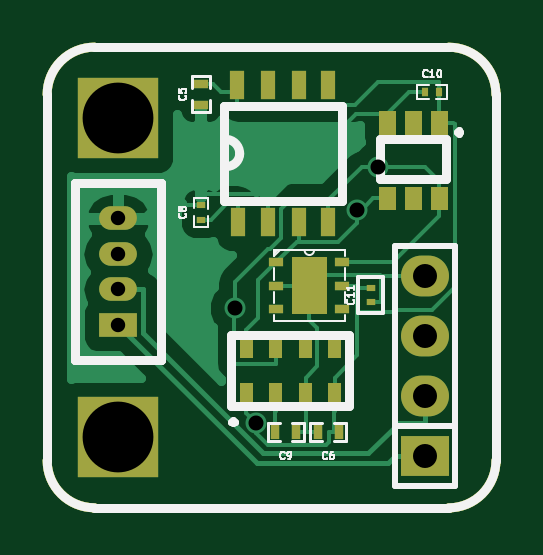
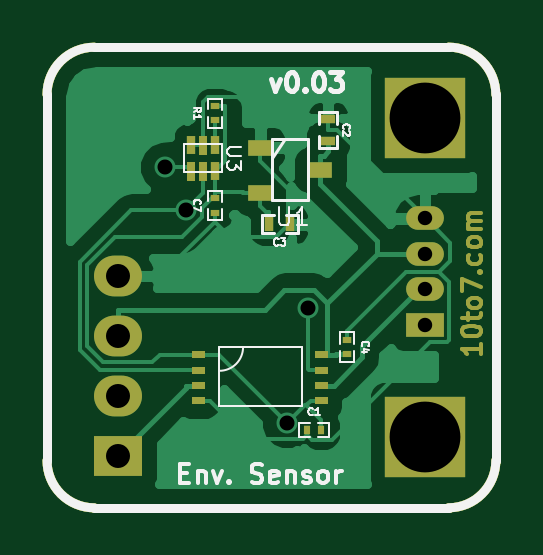
Circuit board: 8 layer files. Board 19.0 x 19.5 mm.
- bottom_copper: Environment_Sensor-B_Cu.gbl (20352 bytes)
- bottom_mask: Environment_Sensor-B_Mask.gbs (4896 bytes)
- bottom_silk: Environment_Sensor-B_SilkS.gbo (9058 bytes)
- outline: Environment_Sensor-Edge_Cuts.gbr (739 bytes)
- top_copper: Environment_Sensor-F_Cu.gtl (14497 bytes)
- top_mask: Environment_Sensor-F_Mask.gts (3593 bytes)
- top_silk: Environment_Sensor-F_SilkS.gto (8246 bytes)
- drill: Environment_Sensor.drl (425 bytes)

=== bottom_copper: Environment_Sensor-B_Cu.gbl (20352 bytes, source omitted) ===
=== bottom_mask: Environment_Sensor-B_Mask.gbs ===
%FSLAX34Y34*%
G04 Gerber Fmt 3.4, Leading zero omitted, Abs format*
G04 (created by PCBNEW (2014-03-19 BZR 4756)-product) date Mon 07 Jul 2014 23:49:35 BST*
%MOIN*%
G01*
G70*
G90*
G04 APERTURE LIST*
%ADD10C,0.005906*%
%ADD11C,0.015000*%
%ADD12C,0.006700*%
%ADD13O,0.062992X0.039370*%
%ADD14R,0.062992X0.039370*%
%ADD15R,0.039400X0.027600*%
%ADD16R,0.015700X0.023600*%
%ADD17R,0.023600X0.015700*%
%ADD18R,0.133900X0.133900*%
%ADD19R,0.013800X0.031500*%
%ADD20R,0.011800X0.015700*%
%ADD21R,0.015700X0.011800*%
%ADD22R,0.080000X0.068000*%
%ADD23O,0.080000X0.068000*%
G04 APERTURE END LIST*
G54D10*
G54D11*
X84449Y-18896D02*
X78543Y-18896D01*
X85236Y-19684D02*
G75*
G03X84449Y-18896I-787J0D01*
G74*
G01*
X85236Y-25786D02*
X85236Y-19684D01*
X77756Y-19881D02*
X77756Y-19684D01*
X78543Y-18896D02*
G75*
G03X77756Y-19684I0J-787D01*
G74*
G01*
X77756Y-25786D02*
X77756Y-19881D01*
X84449Y-26574D02*
X84055Y-26574D01*
X84449Y-26574D02*
G75*
G03X85236Y-25786I0J787D01*
G74*
G01*
X78543Y-26574D02*
X84055Y-26574D01*
X77756Y-25786D02*
G75*
G03X78543Y-26574I787J0D01*
G74*
G01*
G54D12*
X78007Y-23838D02*
X78007Y-24018D01*
X78007Y-23928D02*
X78322Y-23928D01*
X78277Y-23958D01*
X78247Y-23988D01*
X78232Y-24018D01*
X78322Y-23643D02*
X78322Y-23613D01*
X78307Y-23583D01*
X78292Y-23568D01*
X78262Y-23553D01*
X78202Y-23538D01*
X78127Y-23538D01*
X78067Y-23553D01*
X78037Y-23568D01*
X78022Y-23583D01*
X78007Y-23613D01*
X78007Y-23643D01*
X78022Y-23673D01*
X78037Y-23688D01*
X78067Y-23703D01*
X78127Y-23718D01*
X78202Y-23718D01*
X78262Y-23703D01*
X78292Y-23688D01*
X78307Y-23673D01*
X78322Y-23643D01*
X78217Y-23448D02*
X78217Y-23328D01*
X78322Y-23403D02*
X78052Y-23403D01*
X78022Y-23388D01*
X78007Y-23358D01*
X78007Y-23328D01*
X78007Y-23178D02*
X78022Y-23208D01*
X78037Y-23223D01*
X78067Y-23238D01*
X78157Y-23238D01*
X78187Y-23223D01*
X78202Y-23208D01*
X78217Y-23178D01*
X78217Y-23133D01*
X78202Y-23103D01*
X78187Y-23088D01*
X78157Y-23073D01*
X78067Y-23073D01*
X78037Y-23088D01*
X78022Y-23103D01*
X78007Y-23133D01*
X78007Y-23178D01*
X78322Y-22968D02*
X78322Y-22758D01*
X78007Y-22893D01*
X78037Y-22638D02*
X78022Y-22623D01*
X78007Y-22638D01*
X78022Y-22653D01*
X78037Y-22638D01*
X78007Y-22638D01*
X78022Y-22353D02*
X78007Y-22383D01*
X78007Y-22443D01*
X78022Y-22473D01*
X78037Y-22488D01*
X78067Y-22503D01*
X78157Y-22503D01*
X78187Y-22488D01*
X78202Y-22473D01*
X78217Y-22443D01*
X78217Y-22383D01*
X78202Y-22353D01*
X78007Y-22173D02*
X78022Y-22203D01*
X78037Y-22218D01*
X78067Y-22233D01*
X78157Y-22233D01*
X78187Y-22218D01*
X78202Y-22203D01*
X78217Y-22173D01*
X78217Y-22128D01*
X78202Y-22098D01*
X78187Y-22083D01*
X78157Y-22068D01*
X78067Y-22068D01*
X78037Y-22083D01*
X78022Y-22098D01*
X78007Y-22128D01*
X78007Y-22173D01*
X78007Y-21933D02*
X78217Y-21933D01*
X78187Y-21933D02*
X78202Y-21918D01*
X78217Y-21888D01*
X78217Y-21843D01*
X78202Y-21813D01*
X78172Y-21798D01*
X78007Y-21798D01*
X78172Y-21798D02*
X78202Y-21783D01*
X78217Y-21753D01*
X78217Y-21708D01*
X78202Y-21678D01*
X78172Y-21663D01*
X78007Y-21663D01*
G54D10*
G36*
X82824Y-23965D02*
X82824Y-24083D01*
X82607Y-24083D01*
X82607Y-23965D01*
X82824Y-23965D01*
X82824Y-23965D01*
G37*
G36*
X82824Y-24221D02*
X82824Y-24339D01*
X82607Y-24339D01*
X82607Y-24221D01*
X82824Y-24221D01*
X82824Y-24221D01*
G37*
G36*
X82824Y-24477D02*
X82824Y-24595D01*
X82607Y-24595D01*
X82607Y-24477D01*
X82824Y-24477D01*
X82824Y-24477D01*
G37*
G36*
X82824Y-24733D02*
X82824Y-24851D01*
X82607Y-24851D01*
X82607Y-24733D01*
X82824Y-24733D01*
X82824Y-24733D01*
G37*
G36*
X80778Y-24733D02*
X80778Y-24851D01*
X80561Y-24851D01*
X80561Y-24733D01*
X80778Y-24733D01*
X80778Y-24733D01*
G37*
G36*
X80778Y-24477D02*
X80778Y-24595D01*
X80561Y-24595D01*
X80561Y-24477D01*
X80778Y-24477D01*
X80778Y-24477D01*
G37*
G36*
X80778Y-24221D02*
X80778Y-24339D01*
X80561Y-24339D01*
X80561Y-24221D01*
X80778Y-24221D01*
X80778Y-24221D01*
G37*
G36*
X80778Y-23965D02*
X80778Y-24083D01*
X80561Y-24083D01*
X80561Y-23965D01*
X80778Y-23965D01*
X80778Y-23965D01*
G37*
G54D13*
X78937Y-22932D03*
X78937Y-22342D03*
G54D14*
X78937Y-23523D03*
G54D13*
X78937Y-21751D03*
G54D15*
X80681Y-20944D03*
X81681Y-21319D03*
X81681Y-20569D03*
G54D16*
X81535Y-21850D03*
X81181Y-21850D03*
G54D17*
X80550Y-20452D03*
X80550Y-20098D03*
G54D18*
X78937Y-25392D03*
X78937Y-20077D03*
G54D10*
G36*
X82706Y-21120D02*
X82568Y-21120D01*
X82568Y-20805D01*
X82706Y-20805D01*
X82706Y-21120D01*
X82706Y-21120D01*
G37*
G36*
X82706Y-20688D02*
X82568Y-20688D01*
X82568Y-20373D01*
X82706Y-20373D01*
X82706Y-20688D01*
X82706Y-20688D01*
G37*
G36*
X82903Y-21120D02*
X82765Y-21120D01*
X82765Y-20805D01*
X82903Y-20805D01*
X82903Y-21120D01*
X82903Y-21120D01*
G37*
G54D19*
X82834Y-20531D03*
X82440Y-20963D03*
X82440Y-20531D03*
G54D20*
X80669Y-25278D03*
X80905Y-25278D03*
G54D21*
X80236Y-24014D03*
X80236Y-23778D03*
X82441Y-21417D03*
X82441Y-21653D03*
X82441Y-19881D03*
X82441Y-20117D03*
G54D22*
X84055Y-25711D03*
G54D23*
X84055Y-24711D03*
X84055Y-23711D03*
X84055Y-22711D03*
M02*

=== bottom_silk: Environment_Sensor-B_SilkS.gbo (9058 bytes, source omitted) ===
=== outline: Environment_Sensor-Edge_Cuts.gbr ===
%FSLAX34Y34*%
G04 Gerber Fmt 3.4, Leading zero omitted, Abs format*
G04 (created by PCBNEW (2014-03-19 BZR 4756)-product) date Mon 07 Jul 2014 23:49:35 BST*
%MOIN*%
G01*
G70*
G90*
G04 APERTURE LIST*
%ADD10C,0.005906*%
%ADD11C,0.015000*%
G04 APERTURE END LIST*
G54D10*
G54D11*
X84449Y-18896D02*
X78543Y-18896D01*
X85236Y-19684D02*
G75*
G03X84449Y-18896I-787J0D01*
G74*
G01*
X85236Y-25786D02*
X85236Y-19684D01*
X77756Y-19881D02*
X77756Y-19684D01*
X78543Y-18896D02*
G75*
G03X77756Y-19684I0J-787D01*
G74*
G01*
X77756Y-25786D02*
X77756Y-19881D01*
X84449Y-26574D02*
X84055Y-26574D01*
X84449Y-26574D02*
G75*
G03X85236Y-25786I0J787D01*
G74*
G01*
X78543Y-26574D02*
X84055Y-26574D01*
X77756Y-25786D02*
G75*
G03X78543Y-26574I787J0D01*
G74*
G01*
M02*

=== top_copper: Environment_Sensor-F_Cu.gtl (14497 bytes, source omitted) ===
=== top_mask: Environment_Sensor-F_Mask.gts ===
%FSLAX34Y34*%
G04 Gerber Fmt 3.4, Leading zero omitted, Abs format*
G04 (created by PCBNEW (2014-03-19 BZR 4756)-product) date Mon 07 Jul 2014 23:49:35 BST*
%MOIN*%
G01*
G70*
G90*
G04 APERTURE LIST*
%ADD10C,0.005906*%
%ADD11C,0.015000*%
%ADD12O,0.062992X0.039370*%
%ADD13R,0.062992X0.039370*%
%ADD14R,0.023600X0.047200*%
%ADD15R,0.015700X0.023600*%
%ADD16R,0.023600X0.015700*%
%ADD17R,0.133900X0.133900*%
%ADD18R,0.015700X0.011800*%
%ADD19R,0.011800X0.015700*%
%ADD20R,0.080000X0.068000*%
%ADD21O,0.080000X0.068000*%
%ADD22R,0.023622X0.015748*%
G04 APERTURE END LIST*
G54D10*
G54D11*
X84449Y-18896D02*
X78543Y-18896D01*
X85236Y-19684D02*
G75*
G03X84449Y-18896I-787J0D01*
G74*
G01*
X85236Y-25786D02*
X85236Y-19684D01*
X77756Y-19881D02*
X77756Y-19684D01*
X78543Y-18896D02*
G75*
G03X77756Y-19684I0J-787D01*
G74*
G01*
X77756Y-25786D02*
X77756Y-19881D01*
X84449Y-26574D02*
X84055Y-26574D01*
X84449Y-26574D02*
G75*
G03X85236Y-25786I0J787D01*
G74*
G01*
X78543Y-26574D02*
X84055Y-26574D01*
X77756Y-25786D02*
G75*
G03X78543Y-26574I787J0D01*
G74*
G01*
G54D12*
X78937Y-22932D03*
X78937Y-22342D03*
G54D13*
X78937Y-23523D03*
G54D12*
X78937Y-21751D03*
G54D10*
G36*
X84153Y-19959D02*
X84429Y-19959D01*
X84429Y-20353D01*
X84153Y-20353D01*
X84153Y-19959D01*
X84153Y-19959D01*
G37*
G36*
X83720Y-19959D02*
X83996Y-19959D01*
X83996Y-20353D01*
X83720Y-20353D01*
X83720Y-19959D01*
X83720Y-19959D01*
G37*
G36*
X83287Y-19959D02*
X83563Y-19959D01*
X83563Y-20353D01*
X83287Y-20353D01*
X83287Y-19959D01*
X83287Y-19959D01*
G37*
G36*
X83287Y-21219D02*
X83563Y-21219D01*
X83563Y-21613D01*
X83287Y-21613D01*
X83287Y-21219D01*
X83287Y-21219D01*
G37*
G36*
X83720Y-21219D02*
X83996Y-21219D01*
X83996Y-21613D01*
X83720Y-21613D01*
X83720Y-21219D01*
X83720Y-21219D01*
G37*
G36*
X84153Y-21219D02*
X84429Y-21219D01*
X84429Y-21613D01*
X84153Y-21613D01*
X84153Y-21219D01*
X84153Y-21219D01*
G37*
G54D14*
X80945Y-21810D03*
X81437Y-21810D03*
X81949Y-21810D03*
X82441Y-21810D03*
X82441Y-19526D03*
X81949Y-19526D03*
X81437Y-19526D03*
X80925Y-19526D03*
G54D15*
X81909Y-25314D03*
X81555Y-25314D03*
X82618Y-25314D03*
X82264Y-25314D03*
G54D16*
X80315Y-19507D03*
X80315Y-19861D03*
G54D10*
G36*
X81181Y-24871D02*
X80964Y-24871D01*
X80964Y-24497D01*
X81181Y-24497D01*
X81181Y-24871D01*
X81181Y-24871D01*
G37*
G36*
X81673Y-24871D02*
X81456Y-24871D01*
X81456Y-24497D01*
X81673Y-24497D01*
X81673Y-24871D01*
X81673Y-24871D01*
G37*
G36*
X82175Y-24871D02*
X81958Y-24871D01*
X81958Y-24497D01*
X82175Y-24497D01*
X82175Y-24871D01*
X82175Y-24871D01*
G37*
G36*
X82657Y-24871D02*
X82440Y-24871D01*
X82440Y-24497D01*
X82657Y-24497D01*
X82657Y-24871D01*
X82657Y-24871D01*
G37*
G36*
X82657Y-24083D02*
X82440Y-24083D01*
X82440Y-23709D01*
X82657Y-23709D01*
X82657Y-24083D01*
X82657Y-24083D01*
G37*
G36*
X82165Y-24083D02*
X81948Y-24083D01*
X81948Y-23709D01*
X82165Y-23709D01*
X82165Y-24083D01*
X82165Y-24083D01*
G37*
G36*
X81673Y-24083D02*
X81456Y-24083D01*
X81456Y-23709D01*
X81673Y-23709D01*
X81673Y-24083D01*
X81673Y-24083D01*
G37*
G36*
X81181Y-24083D02*
X80964Y-24083D01*
X80964Y-23709D01*
X81181Y-23709D01*
X81181Y-24083D01*
X81181Y-24083D01*
G37*
G54D17*
X78937Y-25392D03*
X78937Y-20077D03*
G54D18*
X80315Y-21534D03*
X80315Y-21770D03*
G54D19*
X84291Y-19644D03*
X84055Y-19644D03*
G54D20*
X84055Y-25711D03*
G54D21*
X84055Y-24711D03*
X84055Y-23711D03*
X84055Y-22711D03*
G54D18*
X83150Y-22912D03*
X83150Y-23148D03*
G54D22*
X81575Y-22479D03*
X81575Y-22873D03*
X81575Y-23267D03*
X82677Y-23267D03*
X82677Y-22873D03*
X82677Y-22479D03*
G54D10*
G36*
X81831Y-23345D02*
X81831Y-22400D01*
X82421Y-22400D01*
X82421Y-23345D01*
X81831Y-23345D01*
X81831Y-23345D01*
G37*
M02*

=== top_silk: Environment_Sensor-F_SilkS.gto (8246 bytes, source omitted) ===
=== drill: Environment_Sensor.drl ===
M48
;DRILL file {Pcbnew (2014-03-19 BZR 4756)-product} date Mon 07 Jul 2014 23:49:38 BST
;FORMAT={2:4/ absolute / inch / suppress leading zeros}
FMAT,2
INCH,TZ
T1C0.024
T2C0.025
T3C0.040
T4C0.118
%
G90
G05
M72
T1
X78937Y-21751
X78937Y-22342
X78937Y-22932
X78937Y-23523
T2
X80890Y-23246
X81233Y-25154
X82916Y-21609
X83263Y-20892
T3
X84056Y-22712
X84056Y-23712
X84056Y-24712
X84056Y-25712
T4
X78937Y-20078
X78937Y-25393
T0
M30
